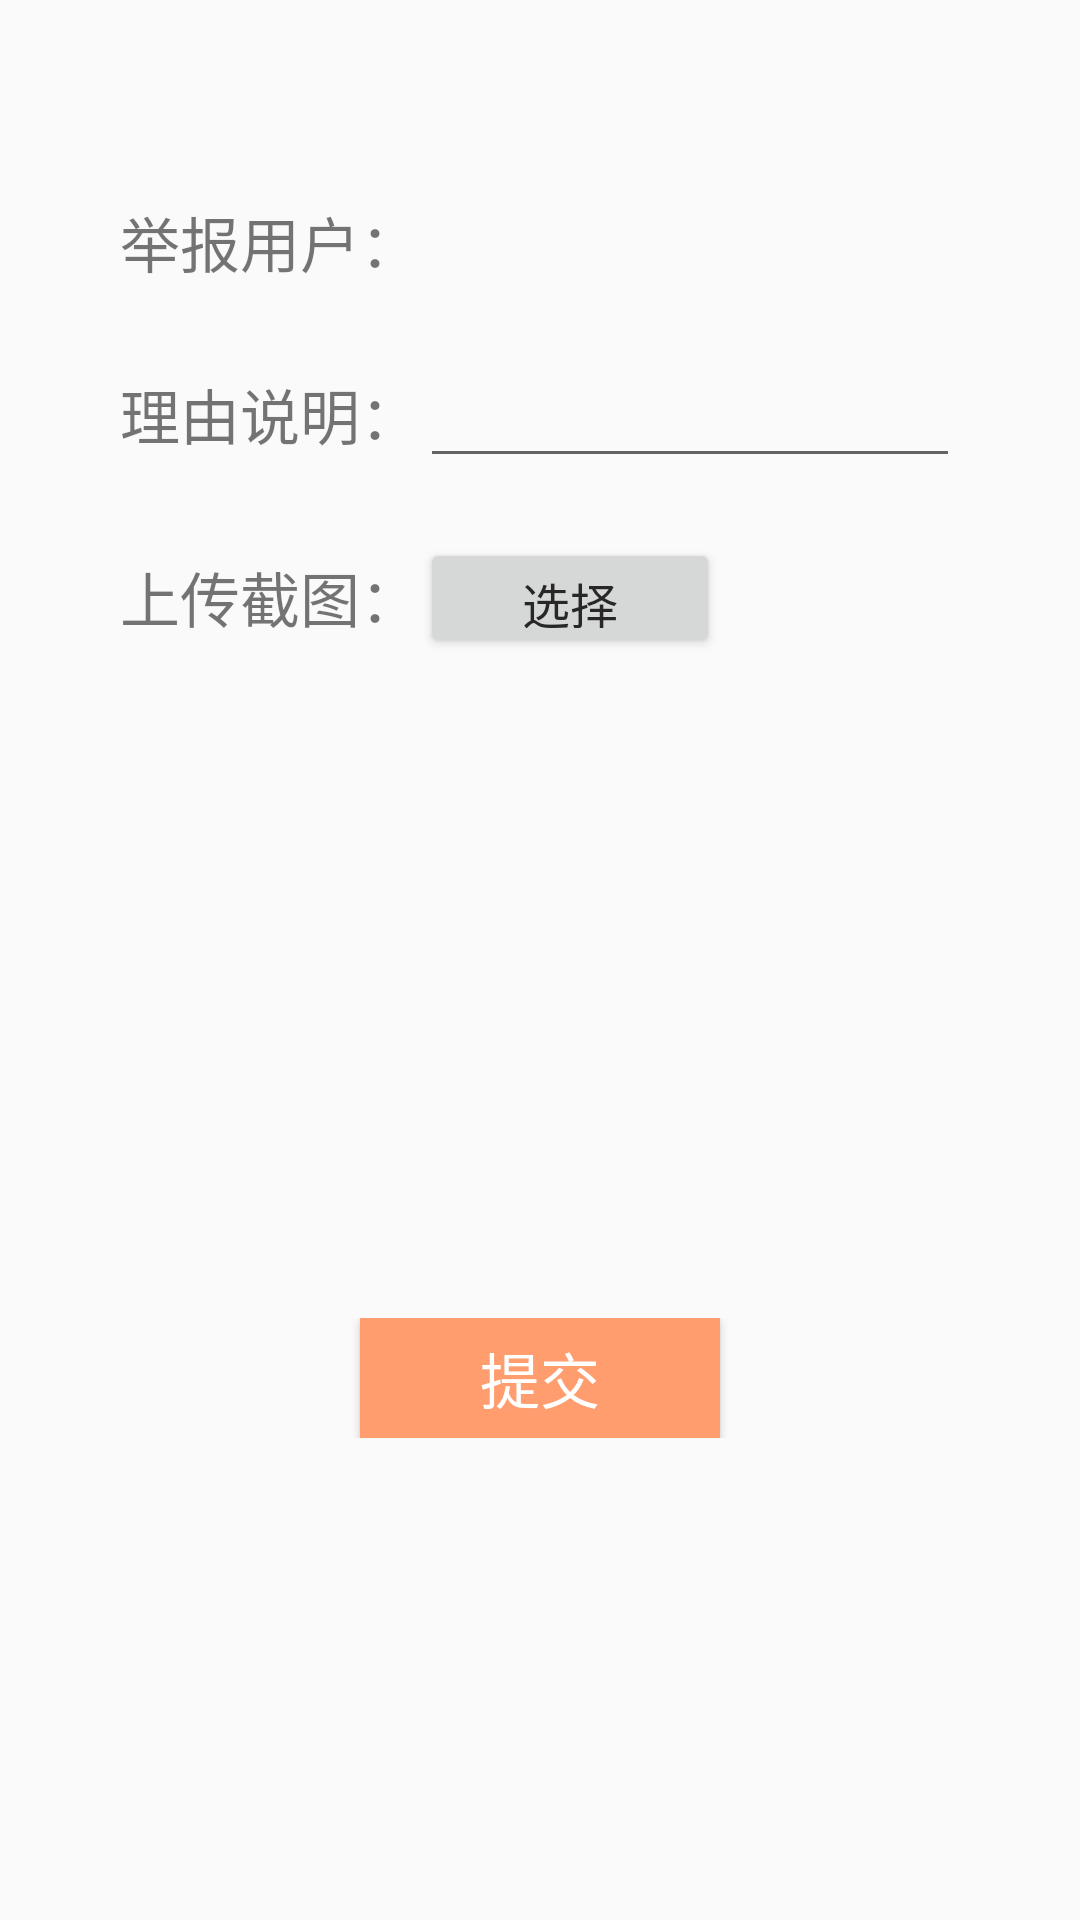

Here is an Android app screen rendered from its layout file. Give the layout XML and the strings, colors and styles it references.
<!-- AndroidManifest.xml: application theme ThemeNoActionBar -->
<!-- res/layout/activity_report.xml -->
<?xml version="1.0" encoding="utf-8"?>
<androidx.constraintlayout.widget.ConstraintLayout xmlns:android="http://schemas.android.com/apk/res/android"
    xmlns:app="http://schemas.android.com/apk/res-auto"
    xmlns:tools="http://schemas.android.com/tools"
    android:layout_width="match_parent"
    android:layout_height="match_parent"
    tools:context=".module.ReportActivity">
    <androidx.appcompat.widget.Toolbar
        android:layout_width="match_parent"
        android:layout_height="46dp"
        app:layout_constraintTop_toTopOf="parent"
        app:titleTextColor="@color/colorText"
        android:id="@+id/report_toolbar"/>
    <LinearLayout
        android:layout_width="match_parent"
        android:layout_height="wrap_content"
        app:layout_constraintTop_toBottomOf="@id/report_toolbar"
        android:layout_marginTop="20dp"
        android:layout_marginHorizontal="40dp"
        android:id="@+id/user">
        <TextView
            android:layout_width="wrap_content"
            android:layout_height="wrap_content"
            android:text="@string/report_user"
            android:textSize="20sp"/>
        <TextView
            android:layout_width="wrap_content"
            android:layout_height="wrap_content"
            android:textSize="20sp"
            android:textColor="@color/colorText"
            android:id="@+id/report_user"/>
    </LinearLayout>
    <LinearLayout
        android:layout_width="match_parent"
        android:layout_height="wrap_content"
        app:layout_constraintTop_toBottomOf="@+id/user"
        android:layout_marginTop="20dp"
        android:layout_marginHorizontal="40dp"
        android:id="@+id/reason">
        <TextView
            android:layout_width="wrap_content"
            android:layout_height="wrap_content"
            android:text="@string/report_reason"
            android:textSize="20sp"/>
        <EditText
            android:layout_width="0dp"
            android:layout_height="wrap_content"
            android:layout_weight="1"
            android:textSize="20sp"
            android:textColor="@color/colorText"
            android:maxLength="40"
            android:maxLines="4"
            android:id="@+id/report_reason"/>
    </LinearLayout>
    <LinearLayout
        android:layout_width="match_parent"
        android:layout_height="wrap_content"
        app:layout_constraintTop_toBottomOf="@+id/reason"
        android:layout_marginTop="20dp"
        android:layout_marginHorizontal="40dp"
        android:id="@+id/picture">
        <TextView
            android:layout_width="wrap_content"
            android:layout_height="wrap_content"
            android:layout_marginTop="5dp"
            android:text="@string/report_evidence"
            android:textSize="20sp"/>
        <LinearLayout
            android:layout_width="wrap_content"
            android:layout_height="wrap_content"
            android:orientation="vertical">
            <Button
                android:layout_width="100dp"
                android:layout_height="40dp"
                android:text="@string/report_choose"
                android:textSize="16sp"
                android:textColor="@color/colorText"
                android:id="@+id/report_choose"/>
            <ImageView
                android:layout_width="150dp"
                android:layout_height="200dp"
                android:id="@+id/report_evidence"/>
        </LinearLayout>


    </LinearLayout>
    <LinearLayout
        android:layout_width="match_parent"
        android:layout_height="wrap_content"
        app:layout_constraintTop_toBottomOf="@id/picture"
        android:layout_marginTop="20dp"
        android:orientation="vertical">
        <Button
            android:layout_width="120dp"
            android:layout_height="40dp"
            android:layout_gravity="center_horizontal"
            android:background="#FF9D6F"
            android:text="@string/report_submit"
            android:textSize="20sp"
            android:textColor="#FFFFFF"
            android:id="@+id/report_btn"/>
    </LinearLayout>

</androidx.constraintlayout.widget.ConstraintLayout>
<!-- resources referenced by this layout -->
<resources>
  <color name="colorText">#272727</color>
  <string name="report_choose">选择</string>
  <string name="report_evidence">上传截图：</string>
  <string name="report_reason">理由说明：</string>
  <string name="report_submit">提交</string>
  <string name="report_user">举报用户：</string>
  <style name="ThemeNoActionBar" parent="Theme.AppCompat.Light.NoActionBar">
          <item name="colorPrimary">#3F51B5</item>
          <item name="colorPrimaryDark">#303F9F</item>
          <item name="colorAccent">#FF4081</item>
          <item name="android:textColorPrimary">#00ff00</item>
          <item name="android:textAppearanceSmallPopupMenu">@style/popmeuText</item>
          <item name="android:textAppearanceLargePopupMenu">@style/popmeuText</item>
      </style>
  <style name="popmeuText">
          <item name="android:textColor">@color/colorText</item>
          <item name="android:textSize">20sp</item>
          <item name="android:gravity">center</item>
      </style>
</resources>
